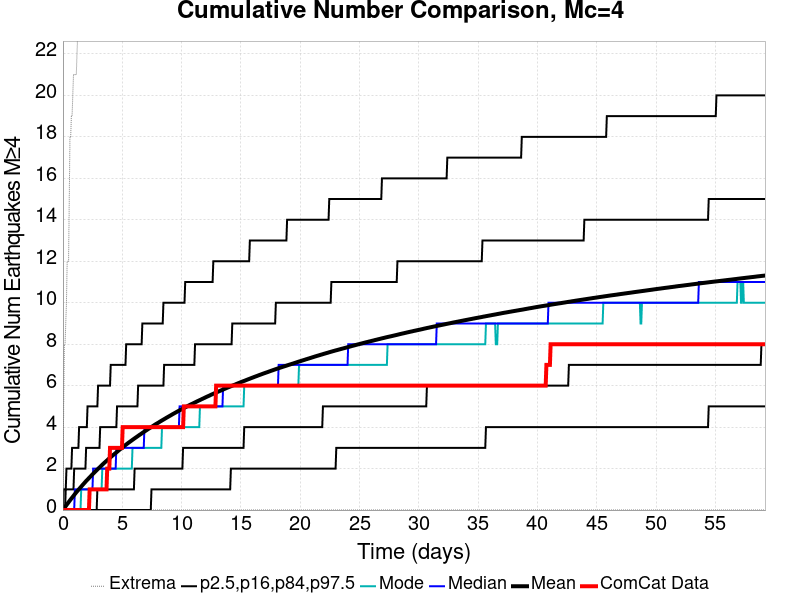

Values plotted in this chart, from the file beside it:
Time (days), ComCat Data, Simulation Mean, Simulation Median, Simulation Mode, Simulation Minimum, Simulation Maximum, 2.5 %-ile, 16 %-ile, 84 %-ile, 97.5 %-ile
0.0, 0.0, 0.0, 0.0, 0.0, 0.0, 0.0, 0.0, 0.0, 0.0, 0.0
0.05924, 0.0, 0.04905, 0.0, 0.0, 0.0, 5.0, 0.0, 0.0, 0.0, 1.0
0.1185, 0.0, 0.09633, 0.0, 0.0, 0.0, 8.0, 0.0, 0.0, 0.0, 1.0
0.1777, 0.0, 0.1433, 0.0, 0.0, 0.0, 8.0, 0.0, 0.0, 0.0, 1.0
0.237, 0.0, 0.1915, 0.0, 0.0, 0.0, 9.0, 0.0, 0.0, 1.0, 1.0
0.2962, 0.0, 0.2392, 0.0, 0.0, 0.0, 10.0, 0.0, 0.0, 1.0, 2.0
0.3554, 0.0, 0.2853, 0.0, 0.0, 0.0, 12.0, 0.0, 0.0, 1.0, 2.0
0.4147, 0.0, 0.3281, 0.0, 0.0, 0.0, 12.0, 0.0, 0.0, 1.0, 2.0
0.4739, 0.0, 0.3768, 0.0, 0.0, 0.0, 12.0, 0.0, 0.0, 1.0, 2.0
0.5332, 0.0, 0.4222, 0.0, 0.0, 0.0, 15.0, 0.0, 0.0, 1.0, 2.0
0.5924, 0.0, 0.4679, 0.0, 0.0, 0.0, 18.0, 0.0, 0.0, 1.0, 2.0
0.6516, 0.0, 0.511, 0.0, 0.0, 0.0, 18.0, 0.0, 0.0, 1.0, 2.0
0.7109, 0.0, 0.5557, 0.0, 0.0, 0.0, 19.0, 0.0, 0.0, 1.0, 2.0
0.7701, 0.0, 0.5983, 0.0, 0.0, 0.0, 19.0, 0.0, 0.0, 1.0, 3.0
0.8293, 0.0, 0.6407, 0.0, 0.0, 0.0, 20.0, 0.0, 0.0, 1.0, 3.0
0.8886, 0.0, 0.6839, 0.0, 0.0, 0.0, 21.0, 0.0, 0.0, 1.0, 3.0
0.9478, 0.0, 0.727, 0.0, 0.0, 0.0, 21.0, 0.0, 0.0, 2.0, 3.0
1.007, 0.0, 0.7707, 1.0, 0.0, 0.0, 21.0, 0.0, 0.0, 2.0, 3.0
1.066, 0.0, 0.8131, 1.0, 0.0, 0.0, 21.0, 0.0, 0.0, 2.0, 3.0
1.126, 0.0, 0.8555, 1.0, 0.0, 0.0, 21.0, 0.0, 0.0, 2.0, 3.0
1.185, 0.0, 0.8954, 1.0, 0.0, 0.0, 22.0, 0.0, 0.0, 2.0, 3.0
1.244, 0.0, 0.9365, 1.0, 0.0, 0.0, 23.0, 0.0, 0.0, 2.0, 3.0
1.303, 0.0, 0.9746, 1.0, 0.0, 0.0, 23.0, 0.0, 0.0, 2.0, 3.0
1.363, 0.0, 1.014, 1.0, 0.0, 0.0, 23.0, 0.0, 0.0, 2.0, 4.0
1.422, 0.0, 1.052, 1.0, 0.0, 0.0, 23.0, 0.0, 0.0, 2.0, 4.0
1.481, 0.0, 1.092, 1.0, 0.0, 0.0, 23.0, 0.0, 0.0, 2.0, 4.0
1.54, 0.0, 1.129, 1.0, 1.0, 0.0, 24.0, 0.0, 0.0, 2.0, 4.0
1.599, 0.0, 1.169, 1.0, 1.0, 0.0, 24.0, 0.0, 0.0, 2.0, 4.0
1.659, 0.0, 1.209, 1.0, 1.0, 0.0, 24.0, 0.0, 0.0, 2.0, 4.0
1.718, 0.0, 1.247, 1.0, 1.0, 0.0, 24.0, 0.0, 0.0, 2.0, 4.0
1.777, 0.0, 1.285, 1.0, 1.0, 0.0, 24.0, 0.0, 0.0, 2.0, 4.0
1.836, 0.0, 1.323, 1.0, 1.0, 0.0, 25.0, 0.0, 0.0, 2.0, 4.0
1.896, 0.0, 1.362, 1.0, 1.0, 0.0, 28.0, 0.0, 0.0, 2.0, 4.0
1.955, 0.0, 1.4, 1.0, 1.0, 0.0, 28.0, 0.0, 0.0, 3.0, 4.0
2.014, 0.0, 1.436, 1.0, 1.0, 0.0, 28.0, 0.0, 0.0, 3.0, 4.0
2.073, 0.0, 1.471, 1.0, 1.0, 0.0, 28.0, 0.0, 0.0, 3.0, 5.0
2.133, 0.0, 1.506, 1.0, 1.0, 0.0, 30.0, 0.0, 0.0, 3.0, 5.0
2.192, 0.0, 1.541, 1.0, 1.0, 0.0, 30.0, 0.0, 0.0, 3.0, 5.0
2.251, 1.0, 1.576, 1.0, 1.0, 0.0, 30.0, 0.0, 0.0, 3.0, 5.0
2.31, 1.0, 1.612, 1.0, 1.0, 0.0, 30.0, 0.0, 0.0, 3.0, 5.0
2.37, 1.0, 1.647, 1.0, 1.0, 0.0, 30.0, 0.0, 0.0, 3.0, 5.0
2.429, 1.0, 1.683, 1.0, 1.0, 0.0, 30.0, 0.0, 0.0, 3.0, 5.0
2.488, 1.0, 1.718, 1.0, 1.0, 0.0, 31.0, 0.0, 0.0, 3.0, 5.0
2.547, 1.0, 1.754, 2.0, 1.0, 0.0, 32.0, 0.0, 0.0, 3.0, 5.0
2.607, 1.0, 1.788, 2.0, 1.0, 0.0, 32.0, 0.0, 0.0, 3.0, 5.0
2.666, 1.0, 1.822, 2.0, 1.0, 0.0, 32.0, 0.0, 0.0, 3.0, 5.0
2.725, 1.0, 1.856, 2.0, 1.0, 0.0, 32.0, 0.0, 0.0, 3.0, 5.0
2.784, 1.0, 1.89, 2.0, 1.0, 0.0, 32.0, 0.0, 0.0, 3.0, 5.0
2.843, 1.0, 1.924, 2.0, 1.0, 0.0, 32.0, 0.0, 0.0, 3.0, 5.0
2.903, 1.0, 1.957, 2.0, 1.0, 0.0, 32.0, 0.0, 1.0, 3.0, 5.0
2.962, 1.0, 1.99, 2.0, 1.0, 0.0, 32.0, 0.0, 1.0, 3.0, 6.0
3.021, 1.0, 2.022, 2.0, 1.0, 0.0, 32.0, 0.0, 1.0, 3.0, 6.0
3.08, 1.0, 2.053, 2.0, 1.0, 0.0, 32.0, 0.0, 1.0, 3.0, 6.0
3.14, 1.0, 2.085, 2.0, 1.0, 0.0, 34.0, 0.0, 1.0, 4.0, 6.0
3.199, 1.0, 2.119, 2.0, 1.0, 0.0, 34.0, 0.0, 1.0, 4.0, 6.0
3.258, 1.0, 2.151, 2.0, 1.0, 0.0, 34.0, 0.0, 1.0, 4.0, 6.0
3.317, 1.0, 2.185, 2.0, 2.0, 0.0, 35.0, 0.0, 1.0, 4.0, 6.0
3.377, 1.0, 2.218, 2.0, 2.0, 0.0, 35.0, 0.0, 1.0, 4.0, 6.0
3.436, 1.0, 2.249, 2.0, 2.0, 0.0, 35.0, 0.0, 1.0, 4.0, 6.0
3.495, 1.0, 2.28, 2.0, 2.0, 0.0, 36.0, 0.0, 1.0, 4.0, 6.0
... 940 more rows
